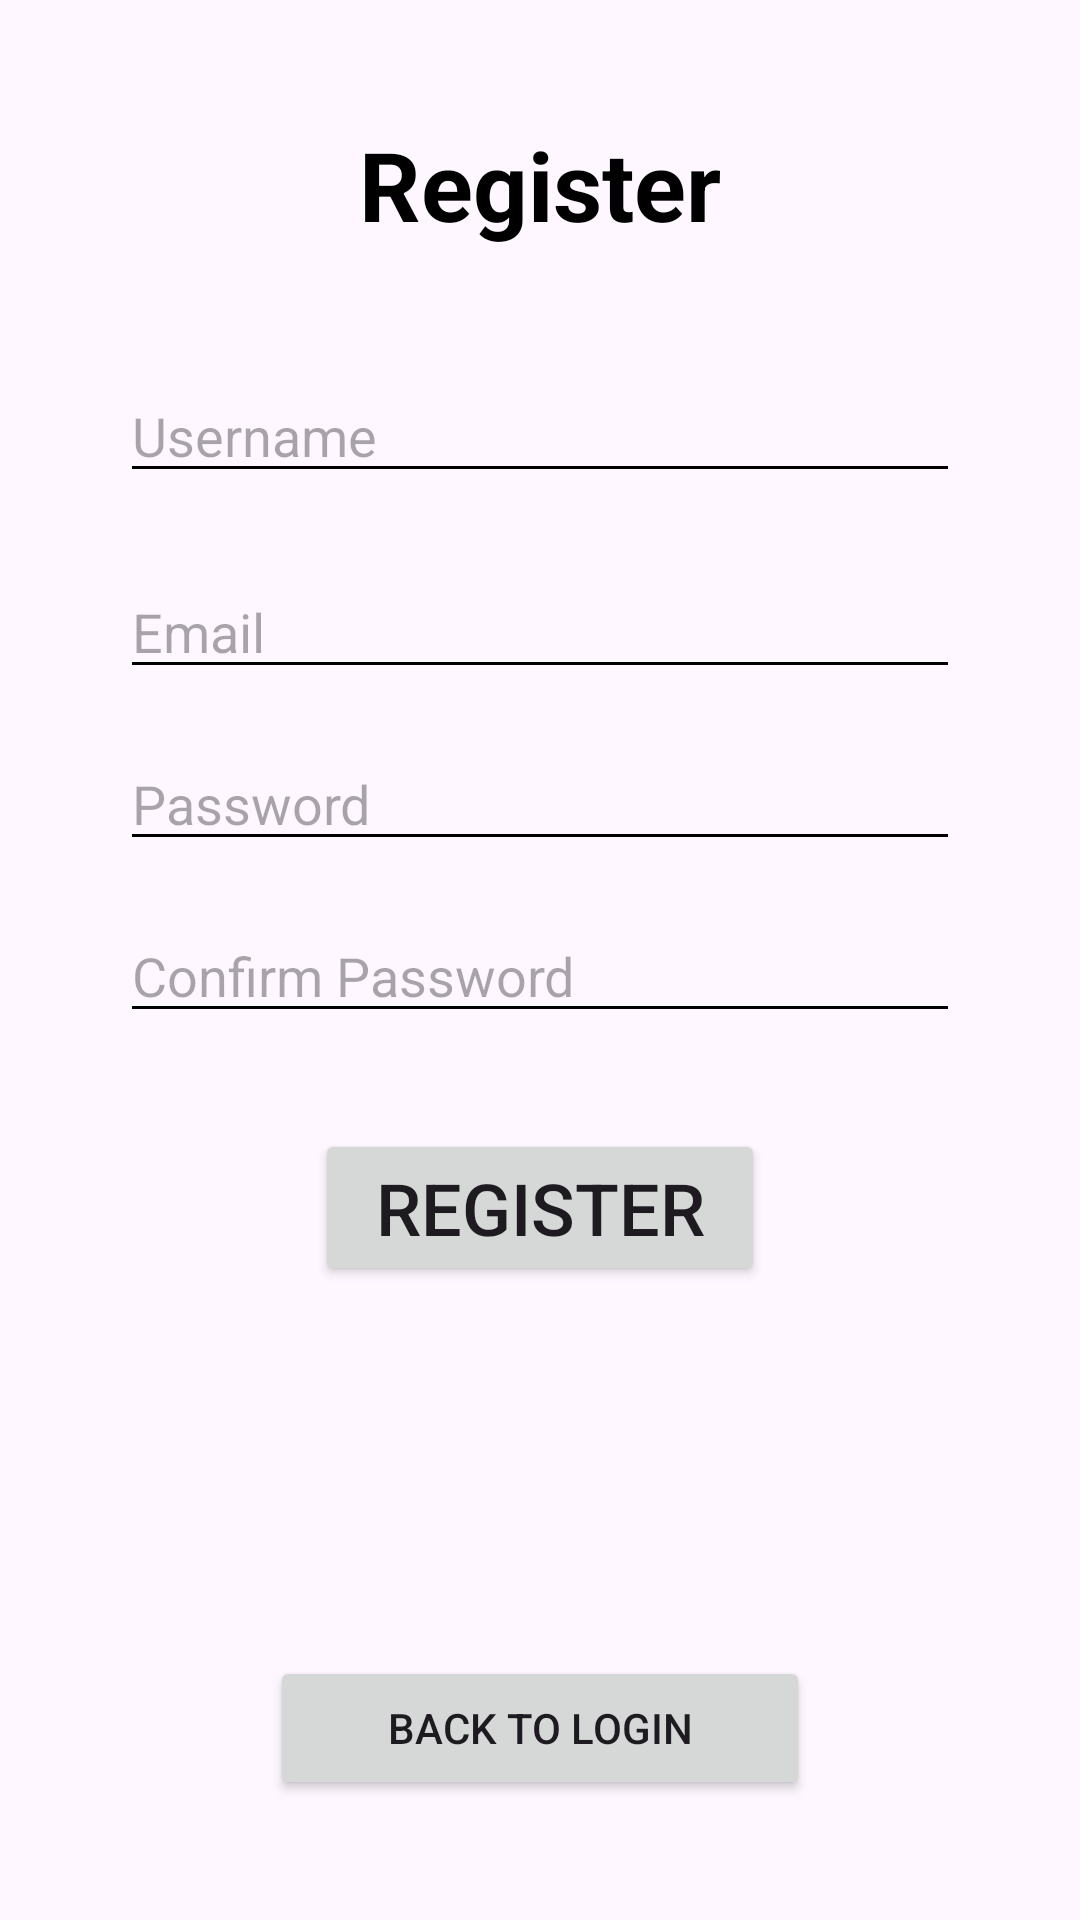

Layout XML and referenced resources for this Android screen:
<!-- AndroidManifest.xml: application theme Theme.MyApplication -->
<!-- res/layout/register.xml -->
<?xml version="1.0" encoding="utf-8"?>
<RelativeLayout xmlns:android="http://schemas.android.com/apk/res/android"
    android:layout_width="match_parent"
    android:layout_height="match_parent"
    android:padding="16dp">

    
    <TextView
        android:id="@+id/registerTitle"
        android:layout_width="wrap_content"
        android:layout_height="wrap_content"
        android:text="Register"
        android:textSize="32sp"
        android:textStyle="bold"
        android:textColor="@android:color/black"
        android:layout_centerHorizontal="true"
        android:layout_marginTop="24dp" />

    
    <EditText
        android:id="@+id/registerNameField"
        android:layout_width="280dp"
        android:layout_height="wrap_content"
        android:hint="Username"
        android:inputType="text"
        android:backgroundTint="@android:color/black"
        android:layout_below="@id/registerTitle"
        android:layout_centerHorizontal="true"
        android:layout_marginTop="40dp"
        android:layout_marginBottom="24dp"
        android:focusable="true"
        android:focusableInTouchMode="true"
        android:clickable="true"
        android:maxLength="30" />

    
    <EditText
        android:id="@+id/registerEmailField"
        android:layout_width="280dp"
        android:layout_height="wrap_content"
        android:hint="Email"
        android:inputType="textEmailAddress"
        android:backgroundTint="@android:color/black"
        android:layout_below="@id/registerNameField"
        android:layout_centerHorizontal="true"
        android:layout_marginBottom="16dp"
        android:focusable="true"
        android:focusableInTouchMode="true"
        android:clickable="true" />

    
    <EditText
        android:id="@+id/registerPasswordField"
        android:layout_width="280dp"
        android:layout_height="wrap_content"
        android:hint="Password"
        android:inputType="textPassword"
        android:backgroundTint="@android:color/black"
        android:layout_below="@id/registerEmailField"
        android:layout_centerHorizontal="true"
        android:layout_marginBottom="16dp"
        android:focusable="true"
        android:focusableInTouchMode="true"
        android:clickable="true" />

    
    <EditText
        android:id="@+id/confirmPasswordField"
        android:layout_width="280dp"
        android:layout_height="wrap_content"
        android:hint="Confirm Password"
        android:inputType="textPassword"
        android:backgroundTint="@android:color/black"
        android:layout_below="@id/registerPasswordField"
        android:layout_centerHorizontal="true"
        android:layout_marginBottom="32dp"
        android:focusable="true"
        android:focusableInTouchMode="true"
        android:clickable="true" />

    
    <Button
        android:id="@+id/completeRegisterButton"
        android:layout_width="150dp"
        android:layout_height="wrap_content"
        android:text="Register"
        android:textSize="24sp"
        android:layout_below="@id/confirmPasswordField"
        android:layout_centerHorizontal="true"
        android:layout_marginBottom="16dp" />

    
    <Button
        android:id="@+id/backToLoginButton"
        android:layout_width="180dp"
        android:layout_height="wrap_content"
        android:text="Back to Login"
        android:layout_alignParentBottom="true"
        android:layout_centerHorizontal="true"
        android:layout_marginBottom="24dp" />

</RelativeLayout>
<!-- resources referenced by this layout -->
<resources>
  <style name="Theme.MyApplication" parent="Base.Theme.MyApplication" />
  <style name="Base.Theme.MyApplication" parent="Theme.Material3.DayNight.NoActionBar">
          
          
      </style>
</resources>
